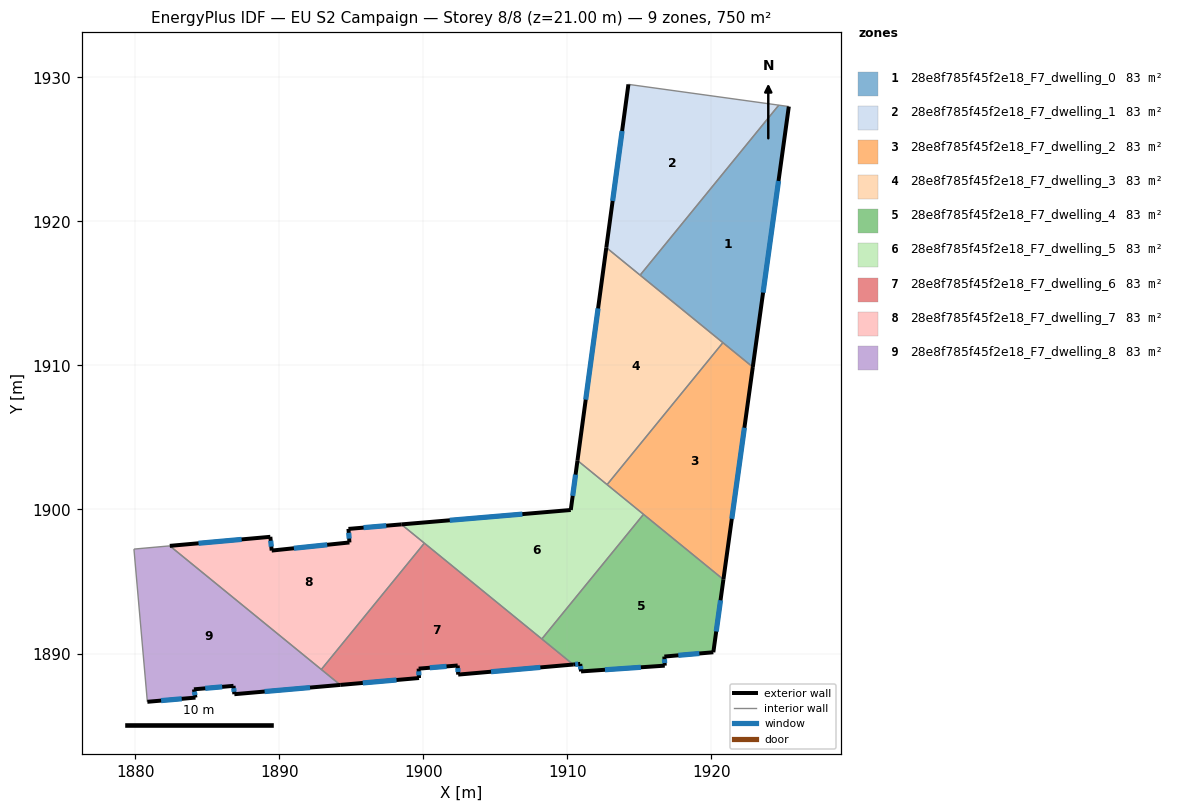
=== STOREY PLAN SPEC (per zone: floor XY polygon, exterior-wall plan segments, windows/doors) ===
zone 1: 28e8f785f45f2e18_F7_dwelling_0  (83.3 m²)
  floor: (1925.37, 1927.97) (1922.87, 1909.89) (1915.04, 1916.27) (1924.67, 1928.07)
  exterior wall: (1922.87, 1909.89) – (1925.37, 1927.97)  [18.3 m]
    window: (1923.58, 1915.06) – (1924.65, 1922.81)  [10.1 m²]
  interior walls: 4
zone 2: 28e8f785f45f2e18_F7_dwelling_1  (83.3 m²)
  floor: (1924.67, 1928.07) (1915.04, 1916.27) (1912.70, 1918.18) (1914.23, 1929.51)
  exterior wall: (1914.23, 1929.51) – (1912.70, 1918.18)  [11.4 m]
    window: (1913.79, 1926.27) – (1913.14, 1921.42)  [6.3 m²]
  interior walls: 3
zone 3: 28e8f785f45f2e18_F7_dwelling_2  (83.3 m²)
  floor: (1922.87, 1909.89) (1920.83, 1895.14) (1912.75, 1901.73) (1920.79, 1911.58)
  exterior wall: (1920.83, 1895.14) – (1922.87, 1909.89)  [14.9 m]
    window: (1921.41, 1899.35) – (1922.28, 1905.67)  [8.2 m²]
  interior walls: 4
zone 4: 28e8f785f45f2e18_F7_dwelling_3  (83.3 m²)
  floor: (1920.79, 1911.58) (1912.75, 1901.73) (1910.70, 1903.40) (1912.70, 1918.18)
  exterior wall: (1912.70, 1918.18) – (1910.70, 1903.40)  [14.9 m]
    window: (1912.13, 1913.96) – (1911.27, 1907.62)  [8.2 m²]
  interior walls: 4
zone 5: 28e8f785f45f2e18_F7_dwelling_4  (83.3 m²)
  floor: (1920.83, 1895.14) (1920.13, 1890.09) (1916.73, 1889.79) (1916.76, 1889.16) (1910.94, 1888.76) (1910.89, 1889.28) (1910.40, 1889.24) (1908.22, 1891.01) (1915.28, 1899.66)
  exterior wall: (1920.13, 1890.09) – (1920.83, 1895.14)  [5.1 m]
    window: (1920.33, 1891.53) – (1920.63, 1893.70)  [2.8 m²]
  exterior wall: (1916.73, 1889.79) – (1920.13, 1890.09)  [3.4 m]
    window: (1917.70, 1889.88) – (1919.16, 1890.00)  [1.9 m²]
  exterior wall: (1916.76, 1889.16) – (1916.73, 1889.79)  [0.6 m]
    window: (1916.75, 1889.34) – (1916.74, 1889.61)  [0.3 m²]
  exterior wall: (1910.94, 1888.76) – (1916.76, 1889.16)  [5.8 m]
    window: (1912.60, 1888.87) – (1915.10, 1889.05)  [3.2 m²]
  exterior wall: (1910.89, 1889.28) – (1910.94, 1888.76)  [0.5 m]
    window: (1910.90, 1889.13) – (1910.93, 1888.91)  [0.3 m²]
  exterior wall: (1910.40, 1889.24) – (1910.89, 1889.28)  [0.5 m]
    window: (1910.54, 1889.25) – (1910.75, 1889.27)  [0.3 m²]
  interior walls: 3
zone 6: 28e8f785f45f2e18_F7_dwelling_5  (83.3 m²)
  floor: (1915.28, 1899.66) (1908.22, 1891.01) (1898.47, 1898.96) (1910.23, 1899.96) (1910.70, 1903.40)
  exterior wall: (1910.70, 1903.40) – (1910.23, 1899.96)  [3.5 m]
    window: (1910.56, 1902.42) – (1910.36, 1900.95)  [1.9 m²]
  exterior wall: (1910.23, 1899.96) – (1898.47, 1898.96)  [11.8 m]
    window: (1906.87, 1899.68) – (1901.83, 1899.25)  [6.5 m²]
  interior walls: 5
zone 7: 28e8f785f45f2e18_F7_dwelling_6  (83.3 m²)
  floor: (1910.40, 1889.24) (1902.42, 1888.54) (1902.38, 1889.17) (1899.67, 1888.95) (1899.70, 1888.30) (1894.23, 1887.82) (1892.92, 1888.89) (1900.07, 1897.66)
  exterior wall: (1902.42, 1888.54) – (1910.40, 1889.24)  [8.0 m]
    window: (1904.70, 1888.74) – (1908.12, 1889.04)  [4.4 m²]
  exterior wall: (1902.38, 1889.17) – (1902.42, 1888.54)  [0.6 m]
    window: (1902.39, 1888.99) – (1902.41, 1888.72)  [0.3 m²]
  exterior wall: (1899.67, 1888.95) – (1902.38, 1889.17)  [2.7 m]
    window: (1900.45, 1889.01) – (1901.61, 1889.11)  [1.5 m²]
  exterior wall: (1899.70, 1888.30) – (1899.67, 1888.95)  [0.7 m]
    window: (1899.69, 1888.49) – (1899.68, 1888.77)  [0.4 m²]
  exterior wall: (1894.23, 1887.82) – (1899.70, 1888.30)  [5.5 m]
    window: (1895.79, 1887.96) – (1898.14, 1888.16)  [3.0 m²]
  interior walls: 4
zone 8: 28e8f785f45f2e18_F7_dwelling_7  (83.3 m²)
  floor: (1900.07, 1897.66) (1892.92, 1888.89) (1882.40, 1897.47) (1889.38, 1898.10) (1889.47, 1897.15) (1894.87, 1897.71) (1894.80, 1898.65) (1898.47, 1898.96)
  exterior wall: (1889.47, 1897.15) – (1889.38, 1898.10)  [1.0 m]
    window: (1889.44, 1897.42) – (1889.40, 1897.83)  [0.5 m²]
  exterior wall: (1894.87, 1897.71) – (1889.47, 1897.15)  [5.4 m]
    window: (1893.33, 1897.55) – (1891.01, 1897.31)  [3.0 m²]
  exterior wall: (1894.80, 1898.65) – (1894.87, 1897.71)  [0.9 m]
    window: (1894.82, 1898.38) – (1894.85, 1897.98)  [0.5 m²]
  exterior wall: (1898.47, 1898.96) – (1894.80, 1898.65)  [3.7 m]
    window: (1897.42, 1898.88) – (1895.85, 1898.74)  [2.0 m²]
  exterior wall: (1889.38, 1898.10) – (1882.40, 1897.47)  [7.0 m]
    window: (1887.38, 1897.92) – (1884.39, 1897.65)  [3.9 m²]
  interior walls: 3
zone 9: 28e8f785f45f2e18_F7_dwelling_8  (83.3 m²)
  floor: (1894.23, 1887.82) (1886.88, 1887.18) (1886.82, 1887.76) (1884.07, 1887.52) (1884.18, 1886.94) (1880.84, 1886.65) (1879.91, 1897.25) (1882.40, 1897.47)
  exterior wall: (1884.18, 1886.94) – (1884.07, 1887.52)  [0.6 m]
    window: (1884.15, 1887.11) – (1884.10, 1887.35)  [0.3 m²]
  exterior wall: (1880.84, 1886.65) – (1884.18, 1886.94)  [3.4 m]
    window: (1881.79, 1886.73) – (1883.23, 1886.86)  [1.8 m²]
  exterior wall: (1886.88, 1887.18) – (1894.23, 1887.82)  [7.4 m]
    window: (1888.98, 1887.36) – (1892.13, 1887.64)  [4.1 m²]
  exterior wall: (1886.82, 1887.76) – (1886.88, 1887.18)  [0.6 m]
    window: (1886.84, 1887.59) – (1886.86, 1887.34)  [0.3 m²]
  exterior wall: (1884.07, 1887.52) – (1886.82, 1887.76)  [2.8 m]
    window: (1884.86, 1887.59) – (1886.03, 1887.69)  [1.5 m²]
  interior walls: 4

=== DERIVED (storey summary) ===
Building: EU S2 Campaign
Storey: 8 of 8  (floor level z = 21.00 m)
Storey gross floor area: 749.5 m²
Zones on this storey: 9
  - 28e8f785f45f2e18_F7_dwelling_0: floor 83.3 m²; exterior wall 18.3 m (54.8 m²); 1 window(s) 10.1 m²; WWR 18.4%
  - 28e8f785f45f2e18_F7_dwelling_1: floor 83.3 m²; exterior wall 11.4 m (34.3 m²); 1 window(s) 6.3 m²; WWR 18.4%
  - 28e8f785f45f2e18_F7_dwelling_2: floor 83.3 m²; exterior wall 14.9 m (44.7 m²); 1 window(s) 8.2 m²; WWR 18.4%
  - 28e8f785f45f2e18_F7_dwelling_3: floor 83.3 m²; exterior wall 14.9 m (44.7 m²); 1 window(s) 8.2 m²; WWR 18.4%
  - 28e8f785f45f2e18_F7_dwelling_4: floor 83.3 m²; exterior wall 16.0 m (48.0 m²); 6 window(s) 8.8 m²; WWR 18.4%
  - 28e8f785f45f2e18_F7_dwelling_5: floor 83.3 m²; exterior wall 15.3 m (45.8 m²); 2 window(s) 8.4 m²; WWR 18.4%
  - 28e8f785f45f2e18_F7_dwelling_6: floor 83.3 m²; exterior wall 17.5 m (52.5 m²); 5 window(s) 9.6 m²; WWR 18.4%
  - 28e8f785f45f2e18_F7_dwelling_7: floor 83.3 m²; exterior wall 18.0 m (54.1 m²); 5 window(s) 9.9 m²; WWR 18.4%
  - 28e8f785f45f2e18_F7_dwelling_8: floor 83.3 m²; exterior wall 14.7 m (44.0 m²); 5 window(s) 8.1 m²; WWR 18.4%
Zone adjacency (shared interzone walls):
  - 28e8f785f45f2e18_F7_dwelling_0 ↔ 28e8f785f45f2e18_F7_dwelling_1
  - 28e8f785f45f2e18_F7_dwelling_0 ↔ 28e8f785f45f2e18_F7_dwelling_2
  - 28e8f785f45f2e18_F7_dwelling_0 ↔ 28e8f785f45f2e18_F7_dwelling_3
  - 28e8f785f45f2e18_F7_dwelling_1 ↔ 28e8f785f45f2e18_F7_dwelling_3
  - 28e8f785f45f2e18_F7_dwelling_2 ↔ 28e8f785f45f2e18_F7_dwelling_3
  - 28e8f785f45f2e18_F7_dwelling_2 ↔ 28e8f785f45f2e18_F7_dwelling_4
  - 28e8f785f45f2e18_F7_dwelling_2 ↔ 28e8f785f45f2e18_F7_dwelling_5
  - 28e8f785f45f2e18_F7_dwelling_3 ↔ 28e8f785f45f2e18_F7_dwelling_5
  - 28e8f785f45f2e18_F7_dwelling_4 ↔ 28e8f785f45f2e18_F7_dwelling_5
  - 28e8f785f45f2e18_F7_dwelling_4 ↔ 28e8f785f45f2e18_F7_dwelling_6
  - 28e8f785f45f2e18_F7_dwelling_5 ↔ 28e8f785f45f2e18_F7_dwelling_6
  - 28e8f785f45f2e18_F7_dwelling_5 ↔ 28e8f785f45f2e18_F7_dwelling_7
  - 28e8f785f45f2e18_F7_dwelling_6 ↔ 28e8f785f45f2e18_F7_dwelling_7
  - 28e8f785f45f2e18_F7_dwelling_6 ↔ 28e8f785f45f2e18_F7_dwelling_8
  - 28e8f785f45f2e18_F7_dwelling_7 ↔ 28e8f785f45f2e18_F7_dwelling_8